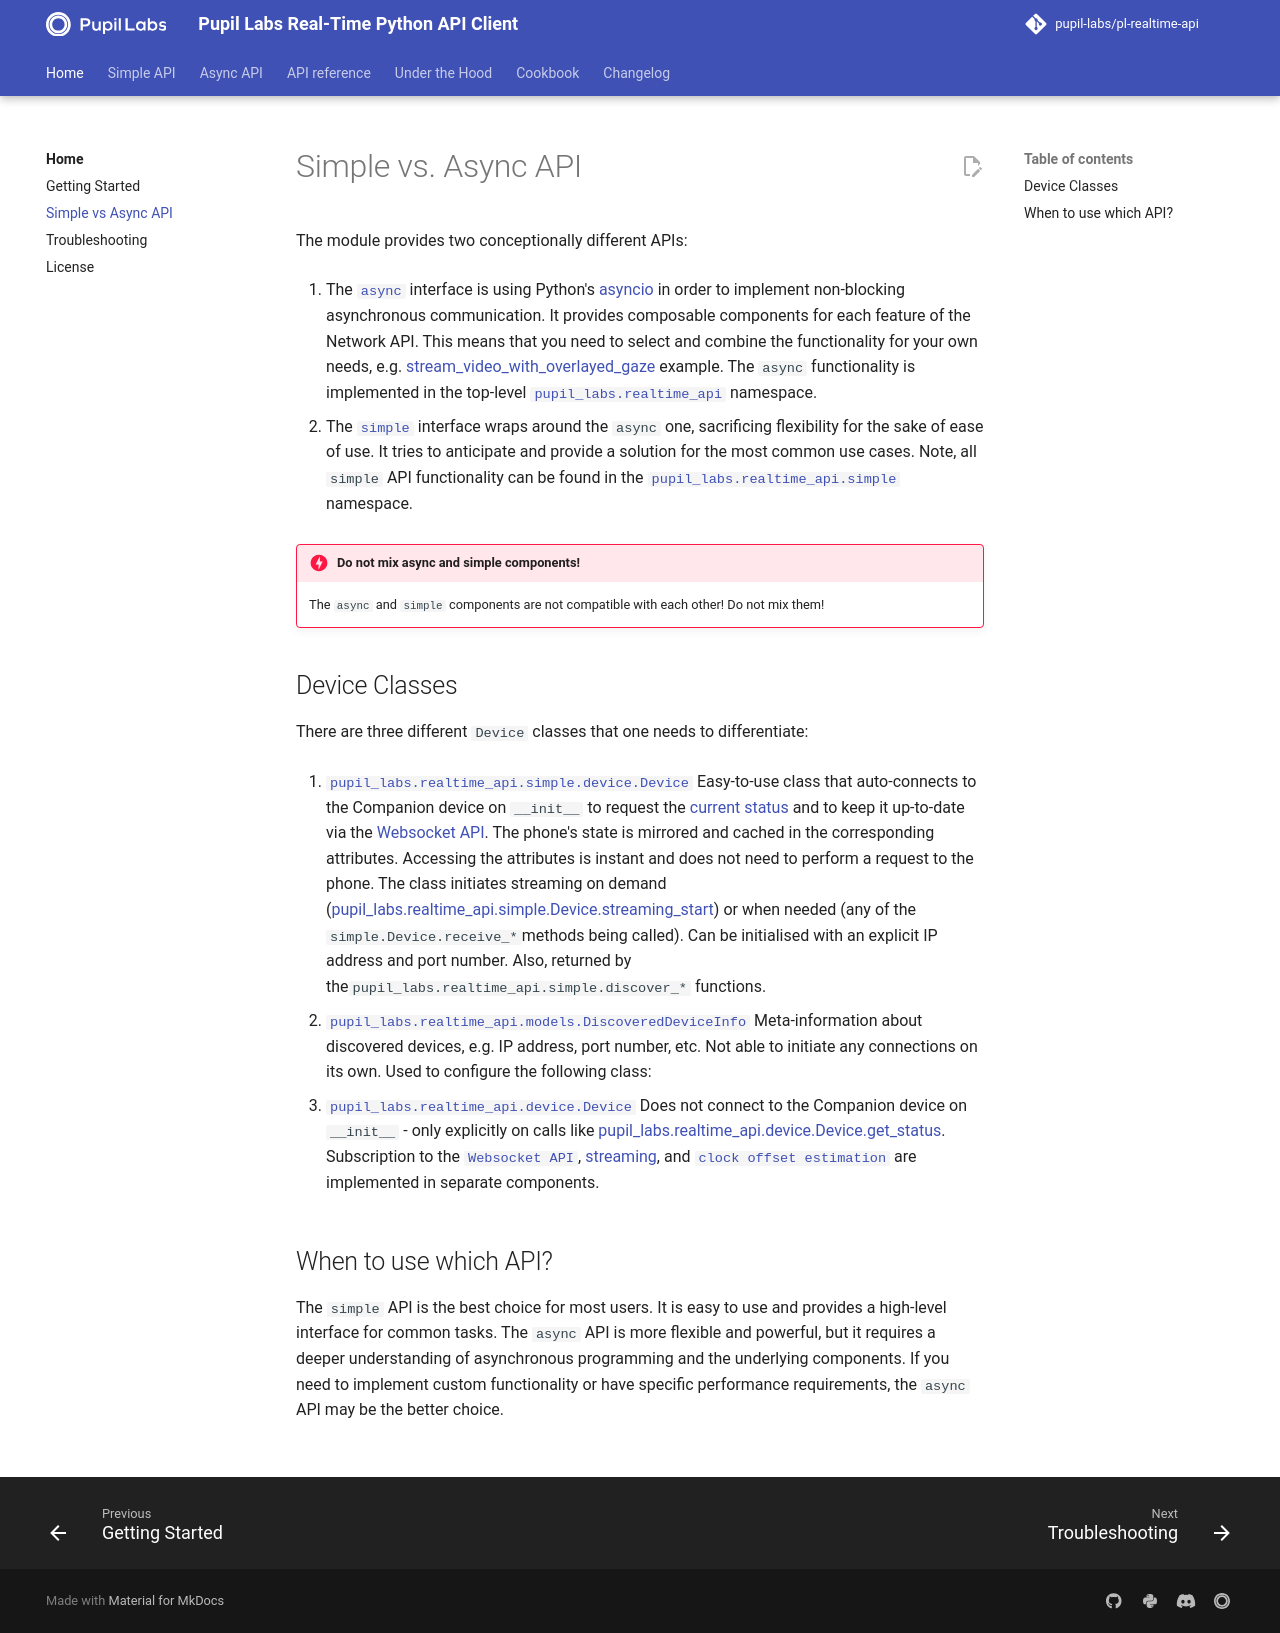

repository: pupil-labs/pl-realtime-api · page: v1.9.1/guides/simple-vs-async-api/index.html · generator: mkdocs

# Simple vs. Async API

The module provides two conceptionally different APIs:

1. The [`async`](../api/async.md) interface is using Python's [asyncio](https://docs.python.org/3/library/asyncio.html) in order to implement non-blocking asynchronous communication. It provides composable components for each feature of the Network API. This means that you need to select and combine the functionality for your own needs, e.g. [stream_video_with_overlayed_gaze](../../methods/async/streaming/scene-camera/#scene-camera-video-with-overlayed-gaze) example. The `async` functionality is implemented in the top-level [`pupil_labs.realtime_api`][pupil_labs.realtime_api] namespace.

2. The [`simple`][pupil_labs.realtime_api.simple] interface wraps around the `async` one, sacrificing flexibility for the sake of ease of use. It tries to anticipate and provide a solution for the most common use cases. Note, all `simple` API functionality can be found in the [`pupil_labs.realtime_api.simple`][pupil_labs.realtime_api.simple] namespace.

!!! danger "Do not mix async and simple components!"

      The `async` and `simple` components are not compatible with each other! Do not mix
      them!

## Device Classes

There are three different `Device` classes that one needs to differentiate:

1. [`pupil_labs.realtime_api.simple.device.Device`][pupil_labs.realtime_api.simple.device.Device]
   Easy-to-use class that auto-connects to the Companion device on `__init__` to request the [current status](../../methods/simple/connect-to-a-device/#device-information-automatic-status-updates) and to keep it up-to-date via the [Websocket API](../../methods/simple/connect-to-a-device/#continuously-monitor-status-updates). The phone's state is mirrored and cached in the corresponding attributes. Accessing the attributes is instant and does not need to perform a request to the phone. The class initiates streaming on demand ([pupil_labs.realtime_api.simple.Device.streaming_start][]) or when needed (any of the `simple.Device.receive_*`methods being called). Can be initialised with an explicit IP address and port number. Also, returned by the`pupil_labs.realtime_api.simple.discover_*` functions.

2. [`pupil_labs.realtime_api.models.DiscoveredDeviceInfo`][pupil_labs.realtime_api.models.DiscoveredDeviceInfo]
   Meta-information about discovered devices, e.g. IP address, port number, etc. Not
   able to initiate any connections on its own. Used to configure the following class:

3. [`pupil_labs.realtime_api.device.Device`][pupil_labs.realtime_api.device.Device]
   Does not connect to the Companion device on `__init__` - only explicitly on calls like [pupil_labs.realtime_api.device.Device.get_status][]. Subscription to the [`Websocket API`][pupil_labs.realtime_api.device.StatusUpdateNotifier], [streaming](../api/async.md#streaming), and [`clock offset estimation`](../api/async.md#pupil_labs.realtime_api.time_echo) are implemented in separate components.

## When to use which API?

The `simple` API is the best choice for most users. It is easy to use and provides a high-level interface for common tasks. The `async` API is more flexible and powerful, but it requires a deeper understanding of asynchronous programming and the underlying components. If you need to implement custom functionality or have specific performance requirements, the `async` API may be the better choice.
